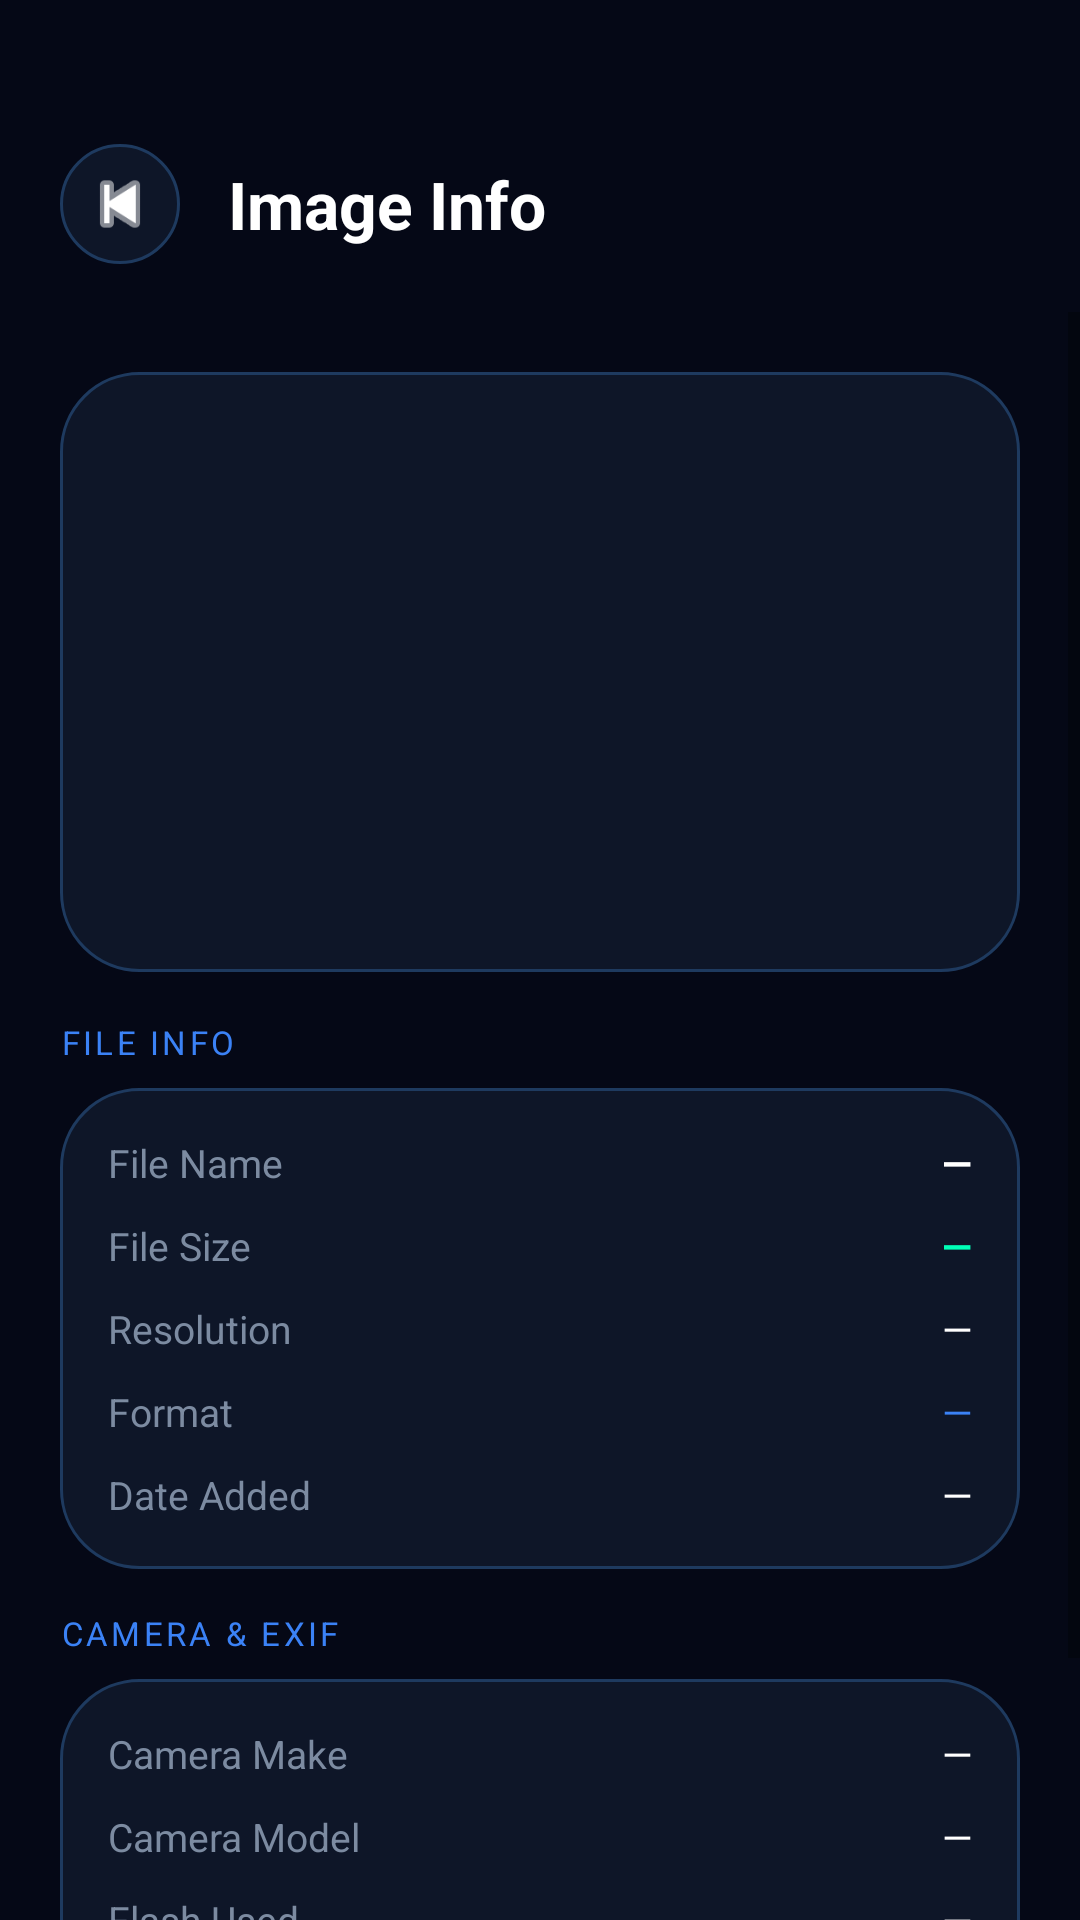

The Android layout XML behind this screen, and the referenced resources:
<!-- AndroidManifest.xml: application theme AppTheme -->
<!-- res/layout/activity_image_info.xml -->
<?xml version="1.0" encoding="utf-8"?>
<LinearLayout
    xmlns:android="http://schemas.android.com/apk/res/android"
    android:layout_width="match_parent"
    android:layout_height="match_parent"
    android:orientation="vertical"
    android:background="#050816">

    <LinearLayout
        android:layout_width="match_parent"
        android:layout_height="wrap_content"
        android:orientation="horizontal"
        android:gravity="center_vertical"
        android:paddingTop="48dp"
        android:paddingBottom="16dp"
        android:paddingLeft="20dp"
        android:paddingRight="20dp">

        <ImageView
            android:id="@+id/backButton"
            android:layout_width="40dp"
            android:layout_height="40dp"
            android:src="@android:drawable/ic_media_previous"
            android:tint="#FFFFFF"
            android:padding="6dp"
            android:background="@drawable/card_bg" />

        <TextView
            android:layout_width="0dp"
            android:layout_height="wrap_content"
            android:layout_weight="1"
            android:layout_marginLeft="16dp"
            android:text="Image Info"
            android:textColor="#FFFFFF"
            android:textSize="22sp"
            android:textStyle="bold" />

    </LinearLayout>

    <ScrollView
        android:layout_width="match_parent"
        android:layout_height="0dp"
        android:layout_weight="1">

        <LinearLayout
            android:layout_width="match_parent"
            android:layout_height="wrap_content"
            android:orientation="vertical"
            android:padding="20dp">

            <ImageView
                android:id="@+id/infoImagePreview"
                android:layout_width="match_parent"
                android:layout_height="200dp"
                android:scaleType="centerCrop"
                android:background="@drawable/card_bg"
                android:layout_marginBottom="16dp" />

            
            <TextView
                android:layout_width="wrap_content"
                android:layout_height="wrap_content"
                android:text="FILE INFO"
                android:textColor="#3B82F6"
                android:textSize="11sp"
                android:letterSpacing="0.10"
                android:layout_marginBottom="8dp" />

            <LinearLayout
                android:layout_width="match_parent"
                android:layout_height="wrap_content"
                android:orientation="vertical"
                android:background="@drawable/card_bg"
                android:padding="16dp"
                android:layout_marginBottom="14dp">

                
                <LinearLayout android:layout_width="match_parent" android:layout_height="wrap_content" android:orientation="horizontal" android:layout_marginBottom="10dp">
                    <TextView android:layout_width="0dp" android:layout_height="wrap_content" android:layout_weight="1" android:text="File Name" android:textColor="#7C8BA1" android:textSize="13sp" />
                    <TextView android:id="@+id/infoFileName" android:layout_width="0dp" android:layout_height="wrap_content" android:layout_weight="2" android:text="—" android:textColor="#FFFFFF" android:textSize="13sp" android:textStyle="bold" android:gravity="end" />
                </LinearLayout>

                <LinearLayout android:layout_width="match_parent" android:layout_height="wrap_content" android:orientation="horizontal" android:layout_marginBottom="10dp">
                    <TextView android:layout_width="0dp" android:layout_height="wrap_content" android:layout_weight="1" android:text="File Size" android:textColor="#7C8BA1" android:textSize="13sp" />
                    <TextView android:id="@+id/infoFileSize" android:layout_width="0dp" android:layout_height="wrap_content" android:layout_weight="2" android:text="—" android:textColor="#00FFB7" android:textSize="13sp" android:textStyle="bold" android:gravity="end" />
                </LinearLayout>

                <LinearLayout android:layout_width="match_parent" android:layout_height="wrap_content" android:orientation="horizontal" android:layout_marginBottom="10dp">
                    <TextView android:layout_width="0dp" android:layout_height="wrap_content" android:layout_weight="1" android:text="Resolution" android:textColor="#7C8BA1" android:textSize="13sp" />
                    <TextView android:id="@+id/infoResolution" android:layout_width="0dp" android:layout_height="wrap_content" android:layout_weight="2" android:text="—" android:textColor="#FFFFFF" android:textSize="13sp" android:gravity="end" />
                </LinearLayout>

                <LinearLayout android:layout_width="match_parent" android:layout_height="wrap_content" android:orientation="horizontal" android:layout_marginBottom="10dp">
                    <TextView android:layout_width="0dp" android:layout_height="wrap_content" android:layout_weight="1" android:text="Format" android:textColor="#7C8BA1" android:textSize="13sp" />
                    <TextView android:id="@+id/infoFormat" android:layout_width="0dp" android:layout_height="wrap_content" android:layout_weight="2" android:text="—" android:textColor="#3B82F6" android:textSize="13sp" android:gravity="end" />
                </LinearLayout>

                <LinearLayout android:layout_width="match_parent" android:layout_height="wrap_content" android:orientation="horizontal">
                    <TextView android:layout_width="0dp" android:layout_height="wrap_content" android:layout_weight="1" android:text="Date Added" android:textColor="#7C8BA1" android:textSize="13sp" />
                    <TextView android:id="@+id/infoDateAdded" android:layout_width="0dp" android:layout_height="wrap_content" android:layout_weight="2" android:text="—" android:textColor="#FFFFFF" android:textSize="13sp" android:gravity="end" />
                </LinearLayout>

            </LinearLayout>

            
            <TextView
                android:layout_width="wrap_content"
                android:layout_height="wrap_content"
                android:text="CAMERA &amp; EXIF"
                android:textColor="#3B82F6"
                android:textSize="11sp"
                android:letterSpacing="0.10"
                android:layout_marginBottom="8dp" />

            <LinearLayout
                android:layout_width="match_parent"
                android:layout_height="wrap_content"
                android:orientation="vertical"
                android:background="@drawable/card_bg"
                android:padding="16dp"
                android:layout_marginBottom="32dp">

                <LinearLayout android:layout_width="match_parent" android:layout_height="wrap_content" android:orientation="horizontal" android:layout_marginBottom="10dp">
                    <TextView android:layout_width="0dp" android:layout_height="wrap_content" android:layout_weight="1" android:text="Camera Make" android:textColor="#7C8BA1" android:textSize="13sp" />
                    <TextView android:id="@+id/infoCameraMake" android:layout_width="0dp" android:layout_height="wrap_content" android:layout_weight="2" android:text="—" android:textColor="#FFFFFF" android:textSize="13sp" android:gravity="end" />
                </LinearLayout>

                <LinearLayout android:layout_width="match_parent" android:layout_height="wrap_content" android:orientation="horizontal" android:layout_marginBottom="10dp">
                    <TextView android:layout_width="0dp" android:layout_height="wrap_content" android:layout_weight="1" android:text="Camera Model" android:textColor="#7C8BA1" android:textSize="13sp" />
                    <TextView android:id="@+id/infoCameraModel" android:layout_width="0dp" android:layout_height="wrap_content" android:layout_weight="2" android:text="—" android:textColor="#FFFFFF" android:textSize="13sp" android:gravity="end" />
                </LinearLayout>

                <LinearLayout android:layout_width="match_parent" android:layout_height="wrap_content" android:orientation="horizontal" android:layout_marginBottom="10dp">
                    <TextView android:layout_width="0dp" android:layout_height="wrap_content" android:layout_weight="1" android:text="Flash Used" android:textColor="#7C8BA1" android:textSize="13sp" />
                    <TextView android:id="@+id/infoFlash" android:layout_width="0dp" android:layout_height="wrap_content" android:layout_weight="2" android:text="—" android:textColor="#FFFFFF" android:textSize="13sp" android:gravity="end" />
                </LinearLayout>

                <LinearLayout android:layout_width="match_parent" android:layout_height="wrap_content" android:orientation="horizontal">
                    <TextView android:layout_width="0dp" android:layout_height="wrap_content" android:layout_weight="1" android:text="Focal Length" android:textColor="#7C8BA1" android:textSize="13sp" />
                    <TextView android:id="@+id/infoFocalLength" android:layout_width="0dp" android:layout_height="wrap_content" android:layout_weight="2" android:text="—" android:textColor="#FFFFFF" android:textSize="13sp" android:gravity="end" />
                </LinearLayout>

            </LinearLayout>

        </LinearLayout>

    </ScrollView>

</LinearLayout>
<!-- resources referenced by this layout -->
<resources>
  <!-- drawable card_bg (drawable) -->
  <?xml version="1.0" encoding="utf-8"?>
  <shape xmlns:android="http://schemas.android.com/apk/res/android">
  
      <solid android:color="#0E1628"/>
  
      <corners android:radius="26dp"/>
  
      <stroke
          android:width="1dp"
          android:color="#1E3A5F"/>
  
  </shape>
  <style name="AppTheme" parent="Theme.AppCompat.Light.NoActionBar">
          <item name="colorPrimary">@color/colorPrimary</item>
          <item name="colorPrimaryDark">@color/colorPrimaryDark</item>
          <item name="colorAccent">@color/colorAccent</item>
          <item name="android:windowBackground">@color/background_dark</item>
          <item name="android:navigationBarColor">@color/background_dark</item>
      </style>
  <color name="colorPrimary">#0A0A0A</color>
  <color name="colorPrimaryDark">#000000</color>
  <color name="colorAccent">#10B981</color>
  <color name="background_dark">#0A0A0A</color>
</resources>
